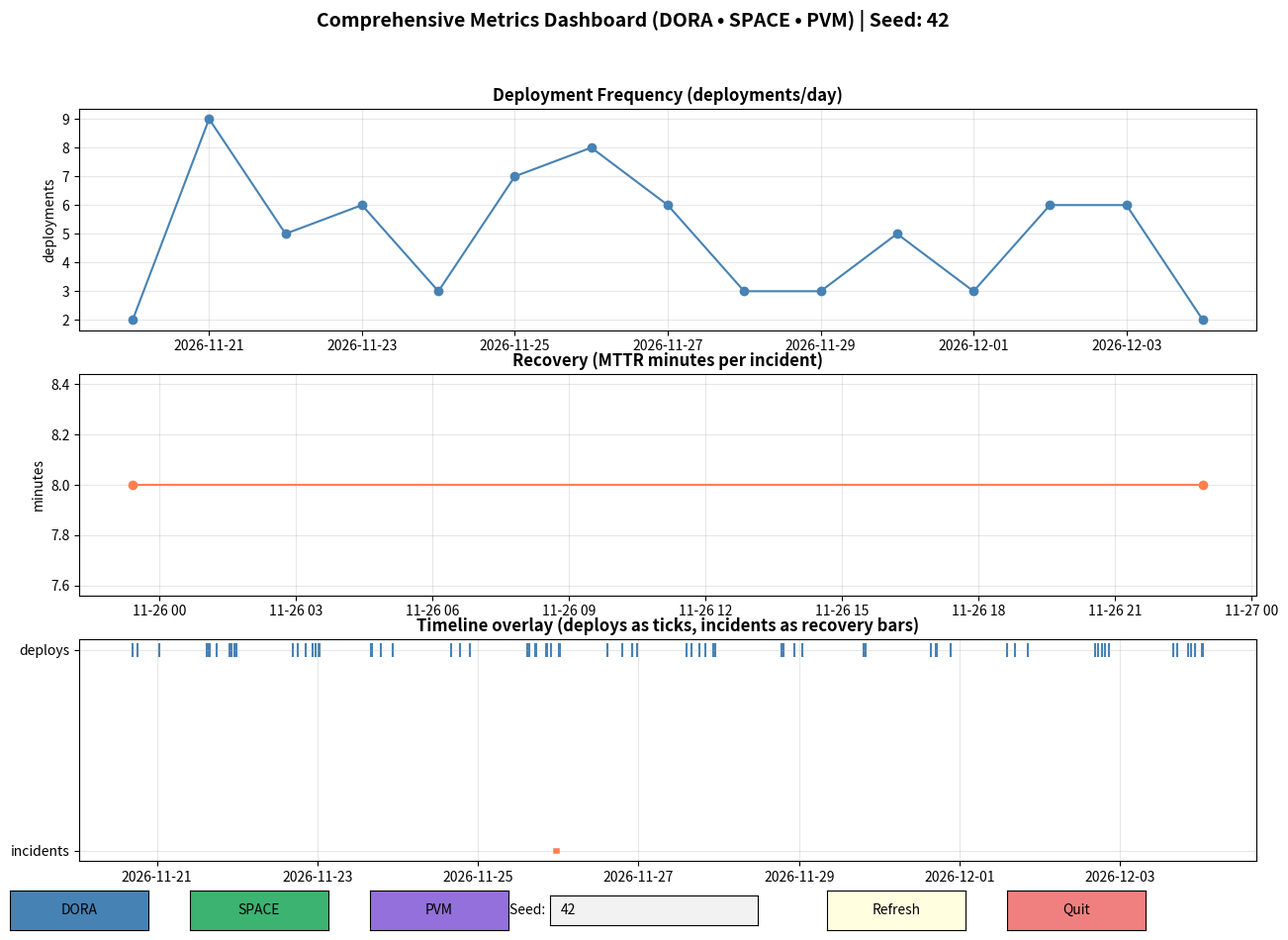

This figure's Python source:
#!/usr/bin/env python3
"""
Metrics demo: visualizing deployment frequency + MTTR (recovery).
Run:
  pip install pandas matplotlib
  python metrics_demo.py
Optional:
  python metrics_demo.py --days 21 --seed 7
"""

import argparse
from dataclasses import dataclass
from datetime import datetime, timedelta, timezone
import random
import math

import pandas as pd
import matplotlib.pyplot as plt
from matplotlib.widgets import Button


@dataclass(frozen=True)
class Event:
    ts: datetime
    kind: str  # "deploy" | "incident_start" | "incident_resolved" |
               # "pr_created" | "pr_reviewed" | "pr_merged" |
               # "satisfaction_survey" | "platform_investment_hour" |
               # "incident_response" | "onboarding_complete"
    service: str
    deploy_id: str | None = None
    incident_id: str | None = None
    pr_id: str | None = None
    metric_value: float | None = None  # for surveys (1-5), velocity, cost, etc.


SERVICES = ["payments-api", "orders", "web-frontend"]


def _utc(dt: datetime) -> datetime:
    return dt.astimezone(timezone.utc).replace(tzinfo=timezone.utc)


def generate_events(days: int, seed: int) -> list[Event]:
    """
    Generate a plausible stream:
    - deployments happen multiple times/day across services
    - incidents occur occasionally; each incident has start+resolved
    - PRs and code reviews correlate with deployments
    - Satisfaction surveys monthly
    - Platform investment hours constant
    - Developer onboarding events occasional
    """
    random.seed(seed)
    now = _utc(datetime.now())
    start = now - timedelta(days=days)

    events: list[Event] = []
    deploy_counter = 0
    incident_counter = 0
    pr_counter = 0

    # Deployments + correlated PRs and code reviews
    for d in range(days):
        day = start + timedelta(days=d)
        deploys_today = random.randint(2, 10)
        for _ in range(deploys_today):
            deploy_counter += 1
            svc = random.choice(SERVICES)
            ts = day + timedelta(hours=random.randint(8, 18), minutes=random.randint(0, 59))
            events.append(Event(ts=_utc(ts), kind="deploy", service=svc, deploy_id=f"d{deploy_counter:04d}"))

        # PRs and code reviews (loosely tied to deployments)
        prs_today = random.randint(2, 6)
        for _ in range(prs_today):
            pr_counter += 1
            pr_id = f"pr{pr_counter:04d}"
            svc = random.choice(SERVICES)

            # PR creation
            pr_creation = day + timedelta(hours=random.randint(8, 16), minutes=random.randint(0, 59))
            events.append(Event(ts=_utc(pr_creation), kind="pr_created", service=svc, pr_id=pr_id))

            # Code review (6-48 hours after PR creation)
            review_hours = random.randint(6, 48)
            pr_review = pr_creation + timedelta(hours=review_hours)
            events.append(Event(ts=_utc(pr_review), kind="pr_reviewed", service=svc, pr_id=pr_id))

            # Merge (if reviewed)
            if random.random() > 0.1:  # 90% merge rate
                pr_merge = pr_review + timedelta(hours=random.randint(1, 8))
                events.append(Event(ts=_utc(pr_merge), kind="pr_merged", service=svc, pr_id=pr_id))

        # Platform investment hours (steady baseline)
        platform_hours = random.uniform(2, 8)  # 2-8 hours per day
        events.append(Event(
            ts=_utc(day + timedelta(hours=12)),
            kind="platform_investment_hour",
            service="platform",
            metric_value=platform_hours
        ))

    # Incidents (some tied to deploy bursts)
    incident_days = sorted(random.sample(range(days), k=max(2, days // 5)))
    for d in incident_days:
        incident_counter += 1
        svc = random.choice(SERVICES)
        start_ts = start + timedelta(days=d, hours=random.randint(10, 22), minutes=random.randint(0, 59))
        # MTTR between 8 and 120 minutes
        mttr_min = random.choice([8, 12, 18, 25, 40, 60, 90, 120])
        resolved_ts = start_ts + timedelta(minutes=mttr_min)
        inc_id = f"i{incident_counter:03d}"
        events.append(Event(ts=_utc(start_ts), kind="incident_start", service=svc, incident_id=inc_id))
        events.append(Event(ts=_utc(resolved_ts), kind="incident_resolved", service=svc, incident_id=inc_id))

        # Incident response time (toil): proportional to MTTR
        events.append(Event(
            ts=_utc(start_ts),
            kind="incident_response",
            service=svc,
            metric_value=mttr_min * random.uniform(0.8, 1.2)  # slightly varied
        ))

    # Monthly satisfaction surveys (1-5 scale)
    for month in range((days // 30) + 1):
        survey_day = start + timedelta(days=month * 30 + random.randint(0, 5))
        if survey_day <= now:
            satisfaction = random.choice([1, 2, 3, 4, 5])
            # Lower satisfaction after incidents
            incident_count = sum(1 for d in incident_days if abs(d - (month * 30)) < 7)
            if incident_count > 0:
                satisfaction = max(1, satisfaction - random.randint(0, 2))
            events.append(Event(
                ts=_utc(survey_day),
                kind="satisfaction_survey",
                service="team",
                metric_value=float(satisfaction)
            ))

    # Occasional onboarding events (one every 10 days on average)
    onboarding_days = sorted(random.sample(range(days), k=max(1, days // 10)))
    for d in onboarding_days:
        onboarding_day = start + timedelta(days=d)
        events.append(Event(
            ts=_utc(onboarding_day + timedelta(hours=14)),
            kind="onboarding_complete",
            service="platform",
            metric_value=random.uniform(0.5, 2.0)  # weeks to productivity
        ))

    return sorted(events, key=lambda e: e.ts)


def to_dataframe(events: list[Event]) -> pd.DataFrame:
    df = pd.DataFrame([e.__dict__ for e in events])
    df["ts"] = pd.to_datetime(df["ts"], utc=True)
    return df


def compute_deployments_per_day(df: pd.DataFrame) -> pd.DataFrame:
    deploys = df[df["kind"] == "deploy"].copy()
    deploys["day"] = deploys["ts"].dt.floor("D")
    out = deploys.groupby("day").size().reset_index(name="deployments")
    return out


def compute_mttr(df: pd.DataFrame) -> pd.DataFrame:
    starts = df[df["kind"] == "incident_start"][["incident_id", "service", "ts"]].rename(columns={"ts": "start"})
    ends = df[df["kind"] == "incident_resolved"][["incident_id", "ts"]].rename(columns={"ts": "resolved"})
    mttr = starts.merge(ends, on="incident_id", how="inner")
    mttr["mttr_minutes"] = (mttr["resolved"] - mttr["start"]).dt.total_seconds() / 60.0
    return mttr.sort_values("start")


def compute_activity_metrics(df: pd.DataFrame) -> pd.DataFrame:
    """Compute SPACE Activity dimension: PR creation and code review velocity."""
    prs = df[df["kind"] == "pr_created"].copy()
    if len(prs) == 0:
        return pd.DataFrame(columns=["day", "prs", "reviews"])

    prs["day"] = prs["ts"].dt.floor("D")
    pr_counts = prs.groupby("day").size().reset_index(name="prs")

    # Code review counts per day
    reviews = df[df["kind"] == "pr_reviewed"].copy()
    if len(reviews) > 0:
        reviews["day"] = reviews["ts"].dt.floor("D")
        review_counts = reviews.groupby("day").size().reset_index(name="reviews")
        activity = pr_counts.merge(review_counts, on="day", how="left").fillna(0)
    else:
        activity = pr_counts.copy()
        activity["reviews"] = 0

    return activity


def compute_collaboration_metrics(df: pd.DataFrame) -> pd.DataFrame:
    """Compute SPACE Communication & Collaboration: code review turnaround time."""
    prs_created = df[df["kind"] == "pr_created"][["pr_id", "ts"]].rename(columns={"ts": "created"})
    prs_reviewed = df[df["kind"] == "pr_reviewed"][["pr_id", "ts"]].rename(columns={"ts": "reviewed"})

    if len(prs_created) == 0 or len(prs_reviewed) == 0:
        return pd.DataFrame(columns=["created", "turnaround_hours"])

    merged = prs_created.merge(prs_reviewed, on="pr_id", how="inner")
    merged["turnaround_hours"] = (merged["reviewed"] - merged["created"]).dt.total_seconds() / 3600.0

    # Weekly aggregation (7 day periods)
    merged["week"] = merged["created"].dt.floor("7D")
    weekly = merged.groupby("week")["turnaround_hours"].mean().reset_index()
    weekly.columns = ["week", "avg_turnaround_hours"]
    return weekly


def compute_satisfaction_metrics(df: pd.DataFrame) -> pd.DataFrame:
    """Compute SPACE Satisfaction & Well-being: survey scores over time."""
    surveys = df[df["kind"] == "satisfaction_survey"].copy()
    if len(surveys) == 0:
        return pd.DataFrame(columns=["date", "satisfaction"])

    surveys = surveys[["ts", "metric_value"]].rename(columns={"ts": "date", "metric_value": "satisfaction"})
    surveys["week"] = surveys["date"].dt.floor("7D")
    weekly = surveys.groupby("week")["satisfaction"].mean().reset_index()
    weekly.columns = ["week", "avg_satisfaction"]
    return weekly


def compute_efficiency_metrics(df: pd.DataFrame) -> pd.DataFrame:
    """Compute SPACE Efficiency & Flow: time from PR creation to merge."""
    prs_created = df[df["kind"] == "pr_created"][["pr_id", "ts"]].rename(columns={"ts": "created"})
    prs_merged = df[df["kind"] == "pr_merged"][["pr_id", "ts"]].rename(columns={"ts": "merged"})

    if len(prs_created) == 0 or len(prs_merged) == 0:
        return pd.DataFrame(columns=["created", "merge_time_hours"])

    merged = prs_created.merge(prs_merged, on="pr_id", how="inner")
    merged["merge_time_hours"] = (merged["merged"] - merged["created"]).dt.total_seconds() / 3600.0

    # Weekly trend (7 day periods)
    merged["week"] = merged["created"].dt.floor("7D")
    weekly = merged.groupby("week")["merge_time_hours"].agg(["mean", "std"]).reset_index()
    weekly.columns = ["week", "avg_merge_time", "std_merge_time"]
    return weekly


def compute_performance_metrics(df: pd.DataFrame, mttr: pd.DataFrame) -> dict:
    """Compute SPACE Performance: deployment success and incident correlation."""
    deploys = df[df["kind"] == "deploy"]
    incidents = df[df["kind"] == "incident_start"]

    if len(deploys) == 0:
        return {"incident_rate_per_deploy": 0.0}

    total_deploys = len(deploys)
    total_incidents = len(incidents)
    incident_rate = (total_incidents / total_deploys) * 100 if total_deploys > 0 else 0.0

    return {
        "incident_rate_per_deploy": incident_rate,
        "total_deploys": total_deploys,
        "total_incidents": total_incidents,
        "avg_mttr_minutes": mttr["mttr_minutes"].mean() if len(mttr) > 0 else 0.0
    }


def compute_pvm_vcr(df: pd.DataFrame) -> dict:
    """Compute PVM Value to Cost Ratio (VCR)."""
    # Value = deployments × $200 assumed value per deploy
    deploying_value = len(df[df["kind"] == "deploy"]) * 200

    # Costs = platform investment hours × $150/hour assumed cost
    platform_hours = df[df["kind"] == "platform_investment_hour"]["metric_value"].sum()
    platform_cost = platform_hours * 150

    vcr = (deploying_value / platform_cost * 100) if platform_cost > 0 else 0.0

    return {
        "vcr_percentage": vcr,
        "total_value": deploying_value,
        "total_cost": platform_cost,
        "platform_hours": platform_hours
    }


def compute_pvm_iar(df: pd.DataFrame, days: int) -> dict:
    """Compute PVM Innovation Adoption Rate (IAR)."""
    # Use deployments as proxy for adoption (more platform features adopted = more deployments)
    now = datetime.now(timezone.utc)
    start = now - timedelta(days=days)

    # Split data into first half and second half of observation period
    mid_point = start + timedelta(days=days // 2)
    df["ts"] = pd.to_datetime(df["ts"], utc=True)

    first_half_deploys = len(df[(df["kind"] == "deploy") & (df["ts"] < mid_point)])
    second_half_deploys = len(df[(df["kind"] == "deploy") & (df["ts"] >= mid_point)])

    iar = ((second_half_deploys - first_half_deploys) / max(first_half_deploys, 1)) * 100

    return {
        "iar_percentage": iar,
        "first_period_deploys": first_half_deploys,
        "second_period_deploys": second_half_deploys
    }


def compute_pvm_dtr(df: pd.DataFrame) -> dict:
    """Compute PVM Developer Toil Ratio (DTR)."""
    # Toil = incident response time (operational work)
    # Feature work = PR review time + merge time (development work)

    toil_events = df[df["kind"] == "incident_response"]
    toil_minutes = toil_events["metric_value"].sum() if len(toil_events) > 0 else 0

    pr_created = df[df["kind"] == "pr_created"][["pr_id", "ts"]].rename(columns={"ts": "created"})
    pr_merged = df[df["kind"] == "pr_merged"][["pr_id", "ts"]].rename(columns={"ts": "merged"})

    feature_work_data = pr_created.merge(pr_merged, on="pr_id", how="inner")
    feature_minutes = (feature_work_data["merged"] - feature_work_data["created"]).dt.total_seconds().sum() / 60
    feature_minutes += len(df[df["kind"] == "pr_reviewed"]) * 30  # assume 30 min per review

    dtr = (toil_minutes / max(toil_minutes + feature_minutes, 1)) * 100

    return {
        "dtr_percentage": dtr,
        "toil_minutes": toil_minutes,
        "feature_minutes": feature_minutes
    }


def plot_dashboard(days: int = 14) -> None:
    """Create interactive dashboard with DORA, SPACE, and PVM metrics using button-based navigation.

    Allows dynamic seed selection to explore different scenarios without restarting.
    """
    # Initial data generation with default seed
    current_seed = {"value": 42}

    def compute_all_metrics(seed):
        """Generate events and compute all metrics for a given seed."""
        events = generate_events(days=days, seed=seed)
        df = to_dataframe(events)

        deploys_per_day = compute_deployments_per_day(df)
        mttr = compute_mttr(df)
        activity = compute_activity_metrics(df)
        collaboration = compute_collaboration_metrics(df)
        satisfaction = compute_satisfaction_metrics(df)
        efficiency = compute_efficiency_metrics(df)
        performance = compute_performance_metrics(df, mttr)

        vcr = compute_pvm_vcr(df)
        iar = compute_pvm_iar(df, days)
        dtr = compute_pvm_dtr(df)

        return {
            "deploys_per_day": deploys_per_day,
            "mttr": mttr,
            "df": df,
            "activity": activity,
            "collaboration": collaboration,
            "satisfaction": satisfaction,
            "efficiency": efficiency,
            "performance": performance,
            "vcr": vcr,
            "iar": iar,
            "dtr": dtr
        }

    metrics = compute_all_metrics(current_seed["value"])

    fig = plt.figure(figsize=(14, 10))
    fig.suptitle(f"Comprehensive Metrics Dashboard (DORA • SPACE • PVM) | Seed: {current_seed['value']}",
                 fontsize=14, fontweight="bold", y=0.98)

    # Initialize all subplots (will be shown/hidden based on active tab)
    fig.subplots_adjust(left=0.1, right=0.95, top=0.88, bottom=0.18)

    # ===== TAB 1: DORA =====
    ax_dora = [fig.add_subplot(3, 1, i+1) for i in range(3)]

    def update_dora_plots():
        """Update DORA plots with current metrics."""
        for ax in ax_dora:
            ax.clear()

        deploys_per_day = metrics["deploys_per_day"]
        mttr = metrics["mttr"]
        df = metrics["df"]

        # 1a) Deployments/day
        ax_dora[0].plot(deploys_per_day["day"], deploys_per_day["deployments"], marker="o", color="steelblue")
        ax_dora[0].set_title("Deployment Frequency (deployments/day)", fontweight="bold")
        ax_dora[0].set_ylabel("deployments")
        ax_dora[0].grid(True, alpha=0.3)

        # 1b) MTTR per incident
        if len(mttr) > 0:
            ax_dora[1].plot(mttr["start"], mttr["mttr_minutes"], marker="o", color="coral")
        ax_dora[1].set_title("Recovery (MTTR minutes per incident)", fontweight="bold")
        ax_dora[1].set_ylabel("minutes")
        ax_dora[1].grid(True, alpha=0.3)

        # 1c) Timeline overlay
        deploy_ts = df[df["kind"] == "deploy"]["ts"]
        ax_dora[2].scatter(deploy_ts, [1] * len(deploy_ts), marker="|", s=100, color="steelblue")
        for _, row in mttr.iterrows():
            ax_dora[2].plot([row["start"], row["resolved"]], [0.5, 0.5], linewidth=4, color="coral")
        ax_dora[2].set_title("Timeline overlay (deploys as ticks, incidents as recovery bars)", fontweight="bold")
        ax_dora[2].set_yticks([0.5, 1])
        ax_dora[2].set_yticklabels(["incidents", "deploys"])
        ax_dora[2].grid(True, alpha=0.3)

    update_dora_plots()

    # ===== TAB 2: SPACE =====
    ax_space = [fig.add_subplot(2, 2, i+1) for i in range(4)]

    def update_space_plots():
        """Update SPACE plots with current metrics."""
        for ax in ax_space:
            ax.clear()

        activity = metrics["activity"]
        collaboration = metrics["collaboration"]
        satisfaction = metrics["satisfaction"]
        efficiency = metrics["efficiency"]

        # Get the start date for relative time axis
        if len(metrics["df"]) > 0:
            start_date = metrics["df"]["ts"].min()
        else:
            start_date = pd.Timestamp.now(tz="UTC")

        # 2a) Activity: PRs and reviews per day
        if len(activity) > 0:
            # Convert days to relative days from start
            activity_days = (activity["day"] - start_date).dt.days
            ax_space[0].plot(activity_days, activity["prs"], marker="o", label="PRs created", color="mediumseagreen")
            ax_space[0].plot(activity_days, activity["reviews"], marker="s", label="Reviews", color="orange", alpha=0.7)
            ax_space[0].legend()
            ax_space[0].set_xlabel("days from start")
        ax_space[0].set_title("SPACE: Activity (PRs & Code Reviews)", fontweight="bold")
        ax_space[0].set_ylabel("count/day")
        ax_space[0].grid(True, alpha=0.3)

        # 2b) Collaboration: Code review turnaround
        if len(collaboration) > 0:
            collab_days = (collaboration["week"] - start_date).dt.days
            ax_space[1].plot(collab_days, collaboration["avg_turnaround_hours"], marker="o", color="mediumpurple")
            ax_space[1].fill_between(collab_days, 0, collaboration["avg_turnaround_hours"], alpha=0.3, color="mediumpurple")
            ax_space[1].set_xlabel("days from start")
        ax_space[1].set_title("SPACE: Collaboration (Code Review Turnaround)", fontweight="bold")
        ax_space[1].set_ylabel("hours")
        ax_space[1].grid(True, alpha=0.3)

        # 2c) Satisfaction & Well-being
        if len(satisfaction) > 0:
            sat_days = (satisfaction["week"] - start_date).dt.days
            ax_space[2].plot(sat_days, satisfaction["avg_satisfaction"], marker="D", color="gold", linewidth=2)
            ax_space[2].fill_between(sat_days, 1, satisfaction["avg_satisfaction"], alpha=0.3, color="gold")
            ax_space[2].set_ylim(0.5, 5.5)
            ax_space[2].set_xlabel("days from start")
        ax_space[2].set_title("SPACE: Satisfaction & Well-being (Survey Score)", fontweight="bold")
        ax_space[2].set_ylabel("score (1-5)")
        ax_space[2].grid(True, alpha=0.3)

        # 2d) Efficiency: Merge time
        if len(efficiency) > 0:
            eff_days = (efficiency["week"] - start_date).dt.days
            ax_space[3].plot(eff_days, efficiency["avg_merge_time"], marker="o", label="Avg merge time", color="lightcoral")
            if not efficiency["std_merge_time"].isna().all():
                ax_space[3].fill_between(eff_days,
                                         efficiency["avg_merge_time"] - efficiency["std_merge_time"],
                                         efficiency["avg_merge_time"] + efficiency["std_merge_time"],
                                         alpha=0.2, color="lightcoral")
            ax_space[3].set_xlabel("days from start")
        ax_space[3].set_title("SPACE: Efficiency & Flow (Merge Time)", fontweight="bold")
        ax_space[3].set_ylabel("hours")
        ax_space[3].grid(True, alpha=0.3)

    update_space_plots()

    # ===== TAB 3: PVM =====
    ax_pvm = [fig.add_subplot(2, 2, i+1) for i in range(4)]

    def update_pvm_plots():
        """Update PVM plots with current metrics."""
        for ax in ax_pvm:
            ax.clear()

        vcr = metrics["vcr"]
        iar = metrics["iar"]
        dtr = metrics["dtr"]
        performance = metrics["performance"]

        # 3a) Value to Cost Ratio (VCR)
        vcr_val = vcr.get("vcr_percentage", 0)
        colors_vcr = "green" if vcr_val >= 1000 else "orange" if vcr_val >= 200 else "red"
        ax_pvm[0].bar(["VCR"], [vcr_val], color=colors_vcr, alpha=0.7)
        ax_pvm[0].axhline(y=1000, color="green", linestyle="--", label="Target (1000%)", linewidth=2)
        ax_pvm[0].axhline(y=200, color="orange", linestyle="--", label="Default (200%)", linewidth=1)
        ax_pvm[0].set_title("PVM: Value to Cost Ratio (VCR)", fontweight="bold")
        ax_pvm[0].set_ylabel("percentage")
        ax_pvm[0].legend(fontsize=8)
        ax_pvm[0].grid(True, alpha=0.3, axis="y")
        ax_pvm[0].text(0, vcr_val + 50, f"{vcr_val:.0f}%", ha="center", fontweight="bold")

        # 3b) Innovation Adoption Rate (IAR)
        iar_val = iar.get("iar_percentage", 0)
        colors_iar = "green" if iar_val >= 30 else "orange" if iar_val >= 10 else "red"
        ax_pvm[1].bar(["IAR"], [iar_val], color=colors_iar, alpha=0.7)
        ax_pvm[1].axhline(y=30, color="green", linestyle="--", label="Target (30%)", linewidth=2)
        ax_pvm[1].axhline(y=10, color="orange", linestyle="--", label="Default (10%)", linewidth=1)
        ax_pvm[1].set_title("PVM: Innovation Adoption Rate (IAR)", fontweight="bold")
        ax_pvm[1].set_ylabel("percentage")
        ax_pvm[1].legend(fontsize=8)
        ax_pvm[1].grid(True, alpha=0.3, axis="y")
        ax_pvm[1].text(0, iar_val + 1, f"{iar_val:.1f}%", ha="center", fontweight="bold")

        # 3c) Developer Toil Ratio (DTR)
        dtr_val = dtr.get("dtr_percentage", 0)
        colors_dtr = "green" if dtr_val <= 10 else "orange" if dtr_val <= 30 else "red"
        ax_pvm[2].bar(["DTR"], [dtr_val], color=colors_dtr, alpha=0.7)
        ax_pvm[2].axhline(y=10, color="green", linestyle="--", label="Target (<10%)", linewidth=2)
        ax_pvm[2].axhline(y=30, color="orange", linestyle="--", label="Default (<30%)", linewidth=1)
        ax_pvm[2].set_title("PVM: Developer Toil Ratio (DTR) - Lower is Better", fontweight="bold")
        ax_pvm[2].set_ylabel("percentage")
        ax_pvm[2].legend(fontsize=8)
        ax_pvm[2].grid(True, alpha=0.3, axis="y")
        ax_pvm[2].text(0, dtr_val + 1, f"{dtr_val:.1f}%", ha="center", fontweight="bold")

        # 3d) Platform Investment vs Deployment Impact
        ax_pvm[3].text(0.5, 0.7, f"Platform Hours: {vcr.get('platform_hours', 0):.0f}",
                       ha="center", fontsize=11, transform=ax_pvm[3].transAxes, bbox=dict(boxstyle="round", facecolor="lightblue", alpha=0.7))
        ax_pvm[3].text(0.5, 0.5, f"Deployments: {performance.get('total_deploys', 0)}",
                       ha="center", fontsize=11, transform=ax_pvm[3].transAxes, bbox=dict(boxstyle="round", facecolor="lightgreen", alpha=0.7))
        ax_pvm[3].text(0.5, 0.3, f"Efficiency: {performance.get('total_deploys', 0) / max(vcr.get('platform_hours', 1), 1):.2f} deploys/platform-hour",
                       ha="center", fontsize=10, transform=ax_pvm[3].transAxes, bbox=dict(boxstyle="round", facecolor="lightyellow", alpha=0.7))
        ax_pvm[3].set_title("PVM: Platform Impact Summary", fontweight="bold")
        ax_pvm[3].axis("off")

    update_pvm_plots()

    # Hide all initially and show first tab
    all_axes = ax_dora + ax_space + ax_pvm
    for ax in all_axes:
        ax.set_visible(False)
    for ax in ax_dora:
        ax.set_visible(True)

    # Create button navigation
    ax_btn_dora = plt.axes([0.05, 0.05, 0.10, 0.04])
    ax_btn_space = plt.axes([0.18, 0.05, 0.10, 0.04])
    ax_btn_pvm = plt.axes([0.31, 0.05, 0.10, 0.04])
    ax_btn_refresh = plt.axes([0.64, 0.05, 0.10, 0.04])
    ax_btn_quit = plt.axes([0.77, 0.05, 0.10, 0.04])

    btn_dora = Button(ax_btn_dora, "DORA", color="steelblue", hovercolor="navy")
    btn_space = Button(ax_btn_space, "SPACE", color="mediumseagreen", hovercolor="darkgreen")
    btn_pvm = Button(ax_btn_pvm, "PVM", color="mediumpurple", hovercolor="indigo")
    btn_refresh = Button(ax_btn_refresh, "Refresh", color="lightyellow", hovercolor="gold")
    btn_quit = Button(ax_btn_quit, "Quit", color="lightcoral", hovercolor="darkred")

    # Seed input area (for user to type new seed)
    from matplotlib.widgets import TextBox
    ax_seed_input = plt.axes([0.44, 0.055, 0.15, 0.03])
    text_seed = TextBox(ax_seed_input, "Seed: ", initial=str(current_seed["value"]))

    current_tab = {"index": 0}  # Track which tab is active

    def show_tab(tab_index):
        """Helper to show/hide axes based on tab index."""
        for ax in all_axes:
            ax.set_visible(False)
        if tab_index == 0:
            for ax in ax_dora:
                ax.set_visible(True)
            btn_dora.ax.set_facecolor("steelblue")
            btn_space.ax.set_facecolor("lightgray")
            btn_pvm.ax.set_facecolor("lightgray")
        elif tab_index == 1:
            for ax in ax_space:
                ax.set_visible(True)
            btn_dora.ax.set_facecolor("lightgray")
            btn_space.ax.set_facecolor("mediumseagreen")
            btn_pvm.ax.set_facecolor("lightgray")
        elif tab_index == 2:
            for ax in ax_pvm:
                ax.set_visible(True)
            btn_dora.ax.set_facecolor("lightgray")
            btn_space.ax.set_facecolor("lightgray")
            btn_pvm.ax.set_facecolor("mediumpurple")
        current_tab["index"] = tab_index
        fig.canvas.draw_idle()

    def on_refresh(_):
        """Refresh metrics with new seed from text box."""
        try:
            new_seed = int(text_seed.text)
            current_seed["value"] = new_seed
            nonlocal metrics
            metrics = compute_all_metrics(new_seed)

            # Update title with new seed
            fig.suptitle(f"Comprehensive Metrics Dashboard (DORA • SPACE • PVM) | Seed: {new_seed}",
                        fontsize=14, fontweight="bold", y=0.98)

            # Refresh all plot types
            update_dora_plots()
            update_space_plots()
            update_pvm_plots()

            show_tab(current_tab["index"])  # Redraw current tab
            print(f"✓ Refreshed metrics with seed {new_seed}")
        except ValueError:
            print("✗ Invalid seed value. Please enter an integer.")
        fig.canvas.draw_idle()

    def on_quit(_):
        """Close the dashboard gracefully."""
        plt.close(fig)
        print("\n✓ Dashboard closed. Thanks for reviewing the metrics!")

    btn_dora.on_clicked(lambda _: show_tab(0))
    btn_space.on_clicked(lambda _: show_tab(1))
    btn_pvm.on_clicked(lambda _: show_tab(2))
    btn_refresh.on_clicked(on_refresh)
    btn_quit.on_clicked(on_quit)
    text_seed.on_submit(lambda text: on_refresh(None))  # Allow Enter key to refresh

    plt.subplots_adjust(left=0.1, right=0.95, top=0.88, bottom=0.12)
    plt.show()


def main():
    ap = argparse.ArgumentParser()
    ap.add_argument("--days", type=int, default=14)
    ap.add_argument("--seed", type=int, default=42)
    args = ap.parse_args()

    events = generate_events(days=args.days, seed=args.seed)
    df = to_dataframe(events)

    # === DORA Metrics ===
    deploys_per_day = compute_deployments_per_day(df)
    mttr = compute_mttr(df)

    # === SPACE Metrics ===
    activity = compute_activity_metrics(df)
    collaboration = compute_collaboration_metrics(df)
    satisfaction = compute_satisfaction_metrics(df)
    efficiency = compute_efficiency_metrics(df)
    performance = compute_performance_metrics(df, mttr)

    # === PVM Metrics ===
    vcr = compute_pvm_vcr(df)
    iar = compute_pvm_iar(df, args.days)
    dtr = compute_pvm_dtr(df)

    # === Summary Statistics ===
    print("\n" + "="*60)
    print("COMPREHENSIVE METRICS DASHBOARD SUMMARY")
    print("="*60)

    print("\n--- DORA METRICS (Delivery & Reliability) ---")
    avg_deploys = deploys_per_day["deployments"].mean() if len(deploys_per_day) else 0
    print(f"Days observed: {args.days}")
    print(f"Avg deployments/day: {avg_deploys:.2f}")
    if len(mttr):
        avg_mttr = mttr["mttr_minutes"].mean()
        p95_mttr = mttr["mttr_minutes"].quantile(0.95)
        print(f"Incidents: {len(mttr)} | Avg MTTR: {avg_mttr:.1f} min | P95 MTTR: {p95_mttr:.1f} min")
    else:
        print("Incidents: 0")

    print("\n--- SPACE METRICS (Team & Developer Health) ---")
    print("Activity:")
    if len(activity) > 0:
        print(f"  Avg PRs/day: {activity['prs'].mean():.2f}")
        print(f"  Avg reviews/day: {activity['reviews'].mean():.2f}")
    else:
        print("  No activity data")

    print("Collaboration:")
    if len(collaboration) > 0:
        print(f"  Avg code review turnaround: {collaboration['avg_turnaround_hours'].mean():.1f} hours")
    else:
        print("  No collaboration data")

    print("Satisfaction & Well-being:")
    if len(satisfaction) > 0:
        avg_satisfaction = satisfaction["avg_satisfaction"].mean()
        print(f"  Avg satisfaction score: {avg_satisfaction:.1f}/5.0")
    else:
        print("  No satisfaction surveys")

    print("Efficiency & Flow:")
    if len(efficiency) > 0:
        print(f"  Avg PR→merge time: {efficiency['avg_merge_time'].mean():.1f} hours")
    else:
        print("  No PR merge data")

    print("Performance:")
    print(f"  Incident rate: {performance.get('incident_rate_per_deploy', 0):.2f}% per deployment")
    print(f"  Total deployments: {performance.get('total_deploys', 0)}")
    print(f"  Total incidents: {performance.get('total_incidents', 0)}")

    print("\n--- PLATFORM VALUE METRICS (PVM) ---")
    print("Value to Cost Ratio (VCR):")
    print(f"  VCR: {vcr['vcr_percentage']:.0f}% (Target: 1000%, Default: 200%)")
    print(f"  Platform hours invested: {vcr['platform_hours']:.0f}")
    print(f"  Estimated value: ${vcr['total_value']:.0f}")

    print("Innovation Adoption Rate (IAR):")
    print(f"  IAR: {iar['iar_percentage']:.1f}% (Target: 30%)")
    print(f"  First period deployments: {iar['first_period_deploys']}")
    print(f"  Second period deployments: {iar['second_period_deploys']}")

    print("Developer Toil Ratio (DTR):")
    print(f"  DTR: {dtr['dtr_percentage']:.1f}% (Target: <10%)")
    print(f"  Toil time: {dtr['toil_minutes']:.0f} minutes")
    print(f"  Feature time: {dtr['feature_minutes']:.0f} minutes")

    print("\n" + "="*60)
    print("Launching interactive dashboard...")
    print("Tip: Use the seed input field to explore different scenarios!")
    print("="*60 + "\n")

    plot_dashboard(days=args.days)


if __name__ == "__main__":
    main()
